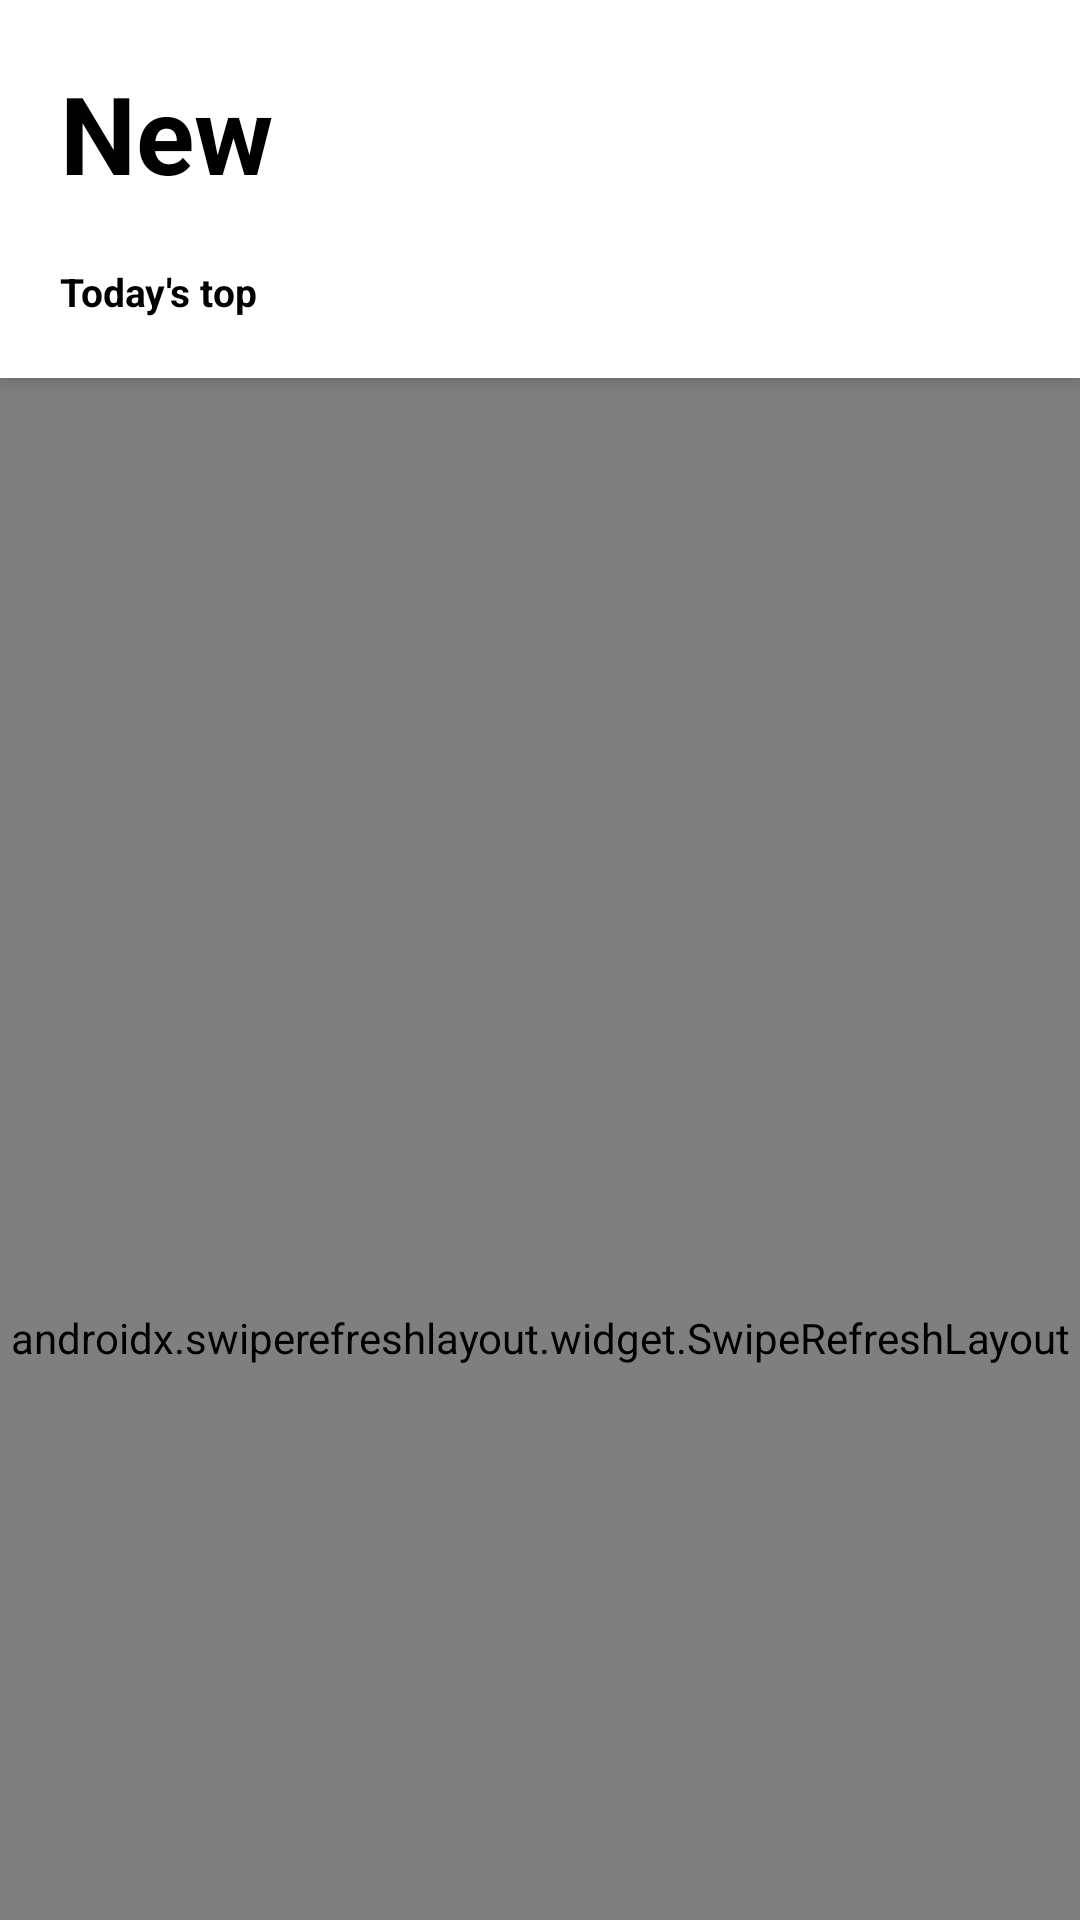

Android layout source for this screen:
<!-- AndroidManifest.xml: application theme Theme.Splashun -->
<!-- res/layout/fragment_home.xml -->
<?xml version="1.0" encoding="utf-8"?>
<androidx.coordinatorlayout.widget.CoordinatorLayout xmlns:android="http://schemas.android.com/apk/res/android"
    xmlns:app="http://schemas.android.com/apk/res-auto"
    xmlns:tools="http://schemas.android.com/tools"
    android:layout_width="match_parent"
    android:layout_height="match_parent"
    android:gravity="center"
    android:orientation="vertical">

    <com.google.android.material.appbar.AppBarLayout
        android:id="@+id/appBarLayout"
        android:layout_width="match_parent"
        android:layout_height="wrap_content">

        <com.google.android.material.appbar.CollapsingToolbarLayout
            android:layout_width="match_parent"
            android:layout_height="wrap_content"
            android:background="@color/white"
            app:layout_constraintEnd_toEndOf="parent"
            app:layout_constraintStart_toStartOf="parent"
            app:layout_constraintTop_toTopOf="parent"
            app:layout_scrollFlags="scroll">

            <LinearLayout
                android:orientation="vertical"
                android:layout_width="match_parent"
                android:layout_height="wrap_content">

                <androidx.appcompat.widget.AppCompatTextView
                    android:id="@+id/toolbarTitleTextView"
                    android:layout_width="match_parent"
                    android:layout_height="wrap_content"
                    android:layout_marginTop="20dp"
                    android:layout_marginHorizontal="20dp"
                    android:textSize="36sp"
                    android:textStyle="bold"
                    android:textColor="@color/black"
                    android:text="@string/new_collapse_toolbar"/>

                <androidx.appcompat.widget.AppCompatTextView
                    android:id="@+id/toolbarTitle2TextView"
                    android:layout_width="match_parent"
                    android:layout_height="wrap_content"
                    android:layout_margin="20dp"
                    android:textSize="13sp"
                    android:textStyle="bold"
                    android:textColor="@color/black"
                    android:text="@string/top_collapse_toolbar"/>
            </LinearLayout>

        </com.google.android.material.appbar.CollapsingToolbarLayout>

    </com.google.android.material.appbar.AppBarLayout>

    <androidx.swiperefreshlayout.widget.SwipeRefreshLayout
        app:layout_behavior="com.google.android.material.appbar.AppBarLayout$ScrollingViewBehavior"
        android:id="@+id/swipeRefreshLayout"
        android:layout_width="match_parent"
        android:layout_height="match_parent">

        <androidx.recyclerview.widget.RecyclerView
            android:id="@+id/photoList"
            android:layout_width="match_parent"
            android:layout_height="match_parent"
            tools:listitem="@layout/item_photo" />

    </androidx.swiperefreshlayout.widget.SwipeRefreshLayout>

    <TextView
        android:id="@+id/exceptionTextView"
        style="@style/textException"
        android:layout_width="match_parent"
        android:layout_height="match_parent"
        android:gravity="center"
        android:visibility="gone"
        tools:text="Error error error error error error error error error error error error error "
        tools:visibility="visible" />


</androidx.coordinatorlayout.widget.CoordinatorLayout>
<!-- res/layout/item_photo.xml (included above) -->
<?xml version="1.0" encoding="utf-8"?>
<androidx.constraintlayout.widget.ConstraintLayout xmlns:android="http://schemas.android.com/apk/res/android"
    xmlns:app="http://schemas.android.com/apk/res-auto"
    xmlns:tools="http://schemas.android.com/tools"
    android:layout_width="wrap_content"
    android:layout_height="wrap_content">

    <androidx.appcompat.widget.AppCompatImageView
        android:id="@+id/photoImageView"
        android:layout_width="0dp"
        android:layout_height="wrap_content"
        android:scaleType="centerCrop"
        app:layout_constraintEnd_toEndOf="parent"
        app:layout_constraintStart_toStartOf="parent"
        app:layout_constraintTop_toTopOf="parent"
        tools:src="@tools:sample/avatars" />

    <androidx.appcompat.widget.AppCompatImageView
        android:id="@+id/authorAvatarImageView"
        android:layout_width="27dp"
        android:layout_height="27dp"
        android:layout_margin="4dp"
        app:layout_constraintBottom_toBottomOf="parent"
        app:layout_constraintStart_toStartOf="parent"
        tools:src="@tools:sample/avatars" />

    <androidx.appcompat.widget.AppCompatTextView
        android:id="@+id/authorFullNameTextView"
        style="@style/AuthorFullNameTextStyle"
        android:layout_width="wrap_content"
        android:layout_height="wrap_content"
        android:layout_marginHorizontal="5dp"
        app:layout_constraintStart_toEndOf="@+id/authorAvatarImageView"
        app:layout_constraintTop_toTopOf="@+id/authorAvatarImageView"
        tools:text="@tools:sample/full_names" />

    <androidx.appcompat.widget.AppCompatTextView
        android:id="@+id/authorNameTextView"
        style="@style/AuthorNameTextStyle"
        android:layout_width="wrap_content"
        android:layout_height="wrap_content"
        android:layout_marginHorizontal="5dp"
        app:layout_constraintBottom_toBottomOf="@+id/authorAvatarImageView"
        app:layout_constraintStart_toEndOf="@+id/authorAvatarImageView"
        tools:text="@tools:sample/first_names" />

    <LinearLayout
        android:id="@+id/likeLayout"
        android:layout_width="50dp"
        android:layout_height="30dp"
        android:layout_marginEnd="4dp"
        android:gravity="end"
        app:layout_constraintBottom_toBottomOf="parent"
        app:layout_constraintEnd_toEndOf="parent">

        <androidx.appcompat.widget.AppCompatTextView
            android:id="@+id/likeCountTextView"
            style="@style/LikesCountTextStyle"
            android:layout_width="wrap_content"
            android:layout_height="14dp"
            android:layout_marginVertical="9dp"
            android:layout_marginEnd="4dp"
            app:layout_constraintVertical_bias="1.0"
            tools:text="138" />

        <androidx.appcompat.widget.AppCompatImageView
            android:id="@+id/likeImageView"
            android:layout_width="14dp"
            android:layout_height="14dp"
            android:layout_marginVertical="9dp"
            android:src="@drawable/ic_like_empty" />
    </LinearLayout>

</androidx.constraintlayout.widget.ConstraintLayout>
<!-- resources referenced by this layout -->
<resources>
  <color name="black">#FF000000</color>
  <color name="white">#FFFFFFFF</color>
  <string name="new_collapse_toolbar">New</string>
  <string name="top_collapse_toolbar">Today\'s top</string>
  <style name="AuthorFullNameTextStyle">
          <item name="fontWeight">700</item>
          <item name="android:textColor">@color/white</item>
          <item name="android:textSize">10sp</item>
          <item name="android:textStyle">bold</item>
          <item name="lineHeight">16.23sp</item>
      </style>
  <style name="AuthorNameTextStyle">
          <item name="fontWeight">400</item>
          <item name="android:textColor">@color/white</item>
          <item name="android:textSize">9sp</item>
          <item name="lineHeight">12.89sp</item>
      </style>
  <style name="LikesCountTextStyle">
          <item name="fontWeight">400</item>
          <item name="android:textColor">@color/white</item>
          <item name="android:textSize">12sp</item>
          <item name="lineHeight">12.89sp</item>
      </style>
  <style name="textException" parent="TextAppearance.MaterialComponents.Subtitle2">
          <item name="android:textAlignment">center</item>
          <item name="android:textColor">@color/black</item>
          <item name="android:padding">16dp</item>
          <item name="lineHeight">16.41sp</item>
          <item name="fontWeight">700</item>
      </style>
  <style name="Theme.Splashun" parent="Theme.MaterialComponents.DayNight.NoActionBar">
          
          <item name="colorPrimary">@color/purple_500</item>
          <item name="colorPrimaryVariant">@color/purple_700</item>
          <item name="colorOnPrimary">@color/white</item>
          
          <item name="colorSecondary">@color/teal_200</item>
          <item name="colorSecondaryVariant">@color/teal_700</item>
          <item name="colorOnSecondary">@color/black</item>
          
          <item name="android:statusBarColor">@color/green</item>
          
      </style>
  <color name="purple_500">#FF6200EE</color>
  <color name="purple_700">#FF3700B3</color>
  <color name="teal_200">#FF03DAC5</color>
  <color name="teal_700">#FF018786</color>
  <color name="green">#84ED0A</color>
</resources>
